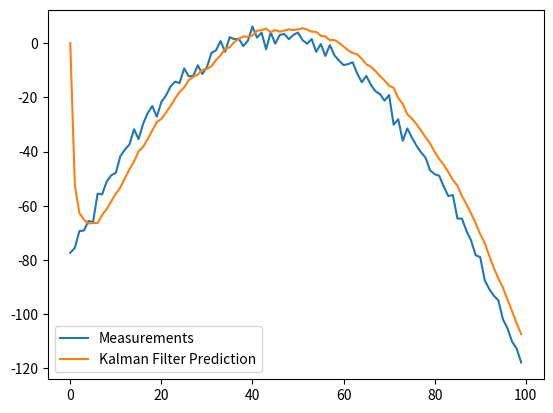

The script that saved this image:
import numpy as np


class KalmanFilter(object):
    def __init__(self, F=None, B=None, H=None, Q=None, R=None, P=None, x0=None):
        if (F is None or H is None):
            raise ValueError("Set proper system dynamics.")

        self.n = F.shape[1]
        self.m = H.shape[1]

        self.F = F
        self.H = H
        self.B = 0 if B is None else B
        self.Q = np.eye(self.n) if Q is None else Q
        self.R = np.eye(self.n) if R is None else R
        self.P = np.eye(self.n) if P is None else P
        self.x = np.zeros((self.n, 1)) if x0 is None else x0

    def predict(self, u=0):
        self.x = np.dot(self.F, self.x) + np.dot(self.B, u)
        self.P = np.dot(np.dot(self.F, self.P), self.F.T) + self.Q
        return self.x

    def update(self, z):
        y = z - np.dot(self.H, self.x)
        S = self.R + np.dot(self.H, np.dot(self.P, self.H.T))
        K = np.dot(np.dot(self.P, self.H.T), np.linalg.inv(S))
        self.x = self.x + np.dot(K, y)
        I = np.eye(self.n)
        self.P = np.dot(np.dot(I - np.dot(K, self.H), self.P),
                        (I - np.dot(K, self.H)).T) + np.dot(np.dot(K, self.R), K.T)


def example():
    dt = 1.0 / 60
    F = np.array([[1, dt, 0], [0, 1, dt], [0, 0, 1]])
    H = np.array([1, 0, 0]).reshape(1, 3)
    Q = np.array([[0.05, 0.05, 0.0], [0.05, 0.05, 0.0], [0.0, 0.0, 0.0]])
    R = np.array([0.5]).reshape(1, 1)

    x = np.linspace(-10, 10, 100)
    measurements = - (x ** 2 + 2 * x - 2) + np.random.normal(0, 2, 100)

    kf = KalmanFilter(F=F, H=H, Q=Q, R=R)
    predictions = []

    for z in measurements:
        predictions.append(np.dot(H, kf.predict())[0])
        kf.update(z)

    import matplotlib.pyplot as plt
    plt.plot(range(len(measurements)), measurements, label='Measurements')
    plt.plot(range(len(predictions)), np.array(predictions), label='Kalman Filter Prediction')
    plt.legend()
    plt.show()


if __name__ == '__main__':
    example()
